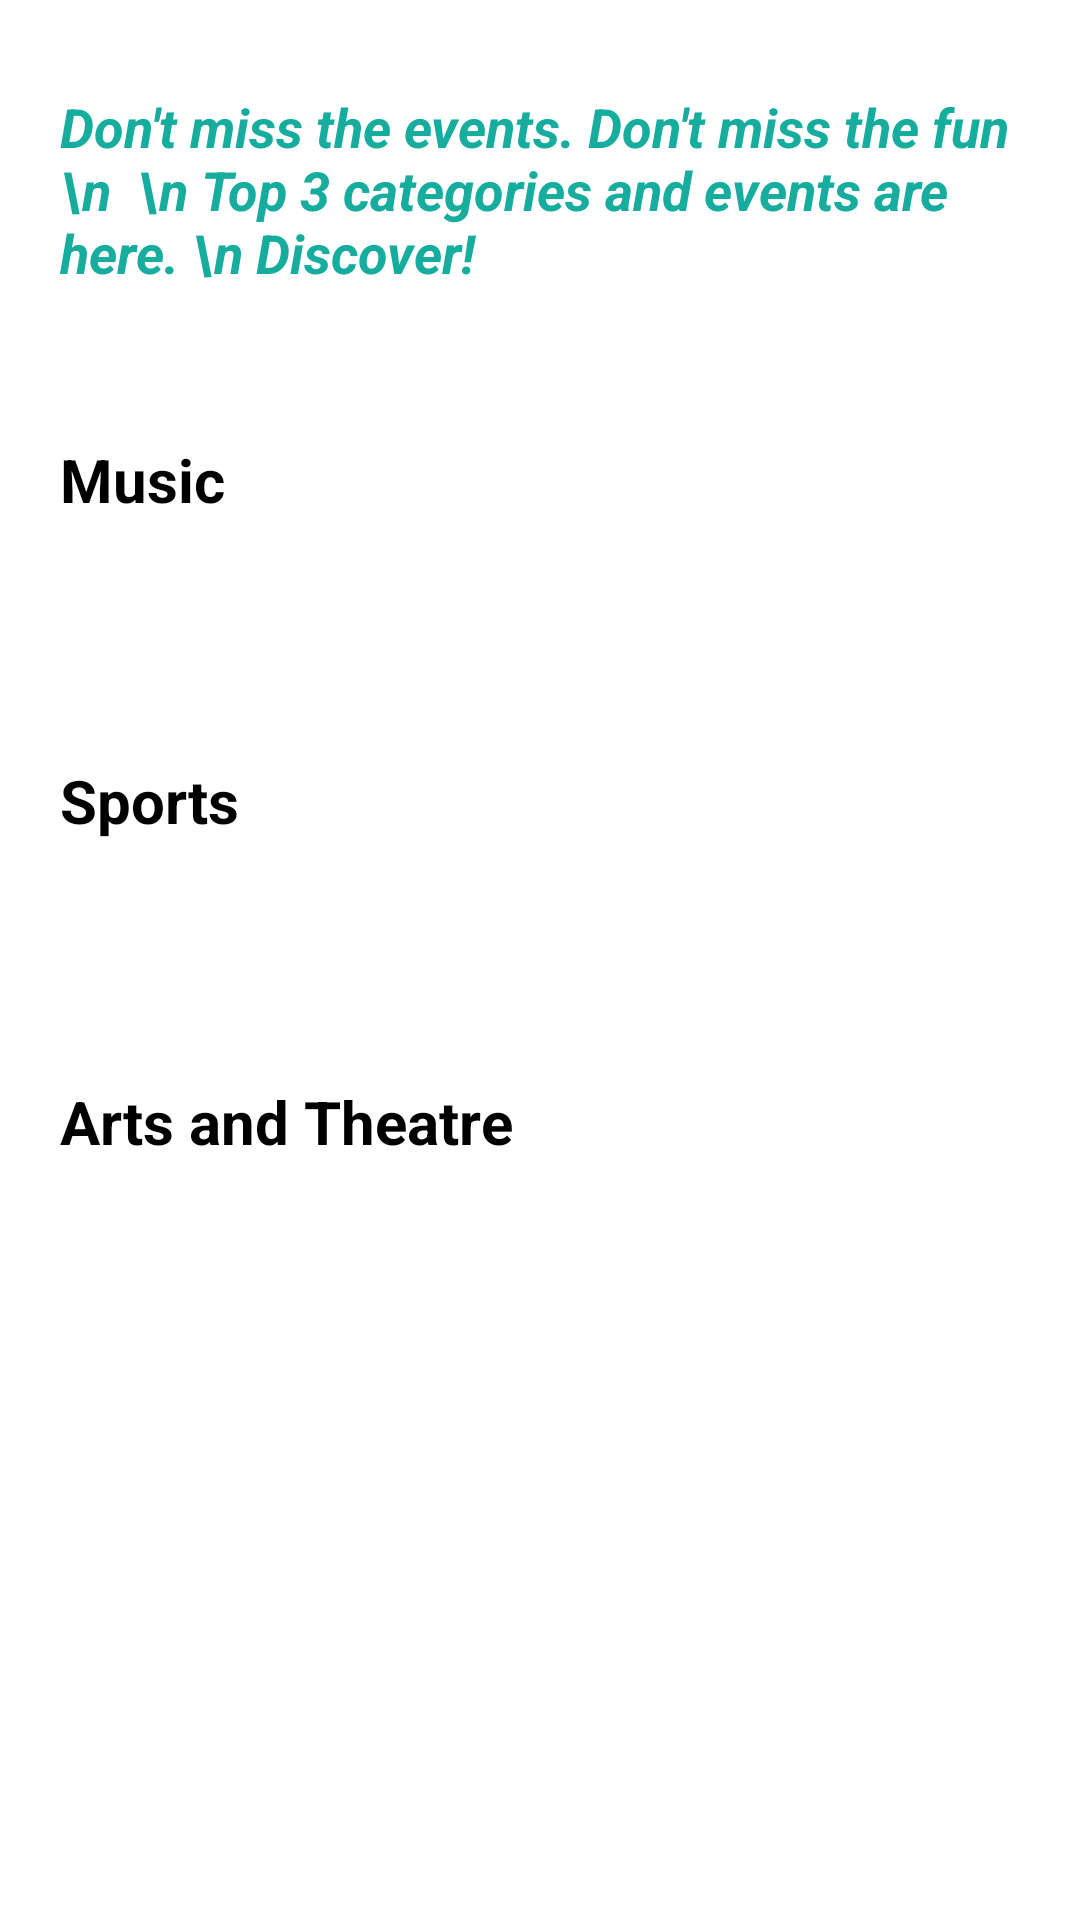

This screen was rendered from an Android layout file. Write that file and the resources it references.
<!-- AndroidManifest.xml: application theme Theme.EventTicketsApp -->
<!-- res/layout/fragment_home.xml -->
<?xml version="1.0" encoding="utf-8"?>
<ScrollView xmlns:android="http://schemas.android.com/apk/res/android"
    xmlns:app="http://schemas.android.com/apk/res-auto"
    xmlns:tools="http://schemas.android.com/tools"
    android:layout_width="match_parent"
    android:layout_height="match_parent">

    <androidx.constraintlayout.widget.ConstraintLayout
        android:layout_width="match_parent"
        android:layout_height="wrap_content">
        <TextView
            android:id="@+id/discover"
            android:layout_width="match_parent"
            android:layout_height="wrap_content"
            android:text="Don't miss the events. Don't miss the fun
    \n  \n Top 3 categories and events are here. \n Discover!"
            app:layout_constraintTop_toTopOf="parent"
            android:layout_marginTop="30dp"
            android:layout_marginLeft="20dp"
            android:layout_marginRight="20dp"
            android:textSize="18dp"
            android:textColor="@color/cityColor"
            android:textStyle="italic|bold"


            />
        <ProgressBar
            android:layout_width="wrap_content"
            android:layout_height="wrap_content"
            android:id="@+id/progressBar"
            android:visibility="gone"
            tools:visibility="visible"
            app:layout_constraintTop_toTopOf="parent"
            app:layout_constraintBottom_toBottomOf="parent"
            app:layout_constraintEnd_toEndOf="parent"
            app:layout_constraintStart_toStartOf="parent"/>

        <TextView
            android:id="@+id/cinemaT"
            android:layout_width="match_parent"
            android:layout_height="wrap_content"
            android:text="Music"
            android:textSize="20dp"
            android:textColor="@color/black"
            android:textStyle="bold"
            android:layout_marginTop="50dp"
            android:layout_marginBottom="30dp"
            android:layout_marginStart="20dp"
            app:layout_constraintTop_toBottomOf="@id/discover"
            app:layout_constraintBottom_toTopOf="@id/musicRv"
            />

        <androidx.recyclerview.widget.RecyclerView
            android:id="@+id/musicRv"
            android:layout_width="match_parent"
            android:layout_height="wrap_content"
            app:layout_constraintTop_toBottomOf="@id/cinemaT"
            app:layout_constraintStart_toStartOf="parent"
            app:layout_constraintEnd_toEndOf="parent"
            app:layout_constraintBottom_toTopOf="@id/theatreT"
            />
        <TextView
            android:id="@+id/theatreT"
            android:layout_width="match_parent"
            android:layout_height="wrap_content"
            android:text="Sports"
            android:textSize="20dp"
            android:textColor="@color/black"
            android:textStyle="bold"
            android:layout_marginTop="50dp"
            android:layout_marginBottom="30dp"
            android:layout_marginStart="20dp"
            app:layout_constraintTop_toBottomOf="@id/musicRv"
            app:layout_constraintBottom_toTopOf="@id/sportsRv"

            />


        <androidx.recyclerview.widget.RecyclerView
            android:id="@+id/sportsRv"
            android:layout_width="match_parent"
            android:layout_height="wrap_content"
            app:layout_constraintTop_toBottomOf="@id/theatreT"
            app:layout_constraintStart_toStartOf="parent"
            app:layout_constraintEnd_toEndOf="parent"
            app:layout_constraintBottom_toTopOf="@id/concertT"
            />

        <TextView
            android:id="@+id/concertT"
            android:layout_width="match_parent"
            android:layout_height="wrap_content"
            android:text="Arts and Theatre"
            android:textSize="20dp"
            android:textColor="@color/black"
            android:textStyle="bold"
            android:layout_marginTop="50dp"
            android:layout_marginBottom="30dp"
            android:layout_marginStart="20dp"
            app:layout_constraintTop_toBottomOf="@id/sportsRv"
            app:layout_constraintBottom_toTopOf="@id/artsRv"
            />
        <androidx.recyclerview.widget.RecyclerView
            android:id="@+id/artsRv"
            android:layout_width="match_parent"
            android:layout_height="wrap_content"
            app:layout_constraintTop_toBottomOf="@id/concertT"
            app:layout_constraintStart_toStartOf="parent"
            app:layout_constraintEnd_toEndOf="parent"
            app:layout_constraintBottom_toBottomOf="parent" />

    </androidx.constraintlayout.widget.ConstraintLayout>
</ScrollView>
<!-- resources referenced by this layout -->
<resources>
  <color name="black">#FF000000</color>
  <color name="cityColor">#16AC9E</color>
  <style name="Theme.EventTicketsApp" parent="Theme.MaterialComponents.DayNight.NoActionBar">
          
          <item name="colorPrimary">#52b69a</item>
          <item name="colorPrimaryVariant">#34a0a4</item>
          <item name="colorOnPrimary">@color/white</item>
          
          <item name="colorSecondary">#76c893</item>
          <item name="colorSecondaryVariant">#168aad</item>
          <item name="colorOnSecondary">@color/black</item>
          
          <item name="android:statusBarColor">?attr/colorPrimaryVariant</item>
          
      </style>
  <color name="white">#FFFFFFFF</color>
</resources>
